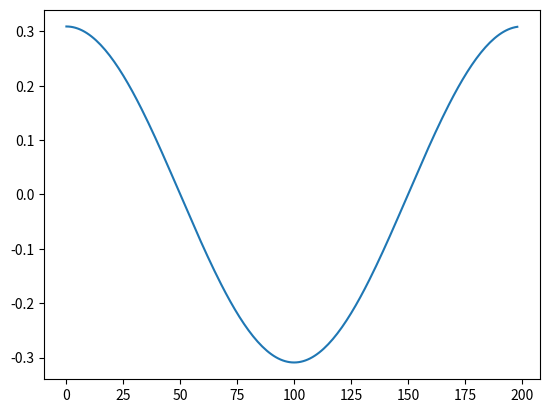

Reproduce this figure in Python.
import numpy as np
import matplotlib.pyplot as plt
N=200
#x=np.arange(0,N)
F=100
Fs=2000
l=np.arange(0,200,1)
x=np.sin((2*np.pi*F*l)/Fs)
c=complex(0,-1)
y=[]
for k in range(0,N-1):
	s=0
	for n in range(0,N-1):
		s=s+(x[n]*(np.exp(c*2*np.pi*k*n/N)))
	y.append(s)
print(y)
m=np.abs(y)
#p=np.angle(y)
#plt.subplot(141)
#plt.stem(x)
#plt.subplot(142)
plt.plot(y)
#plt.subplot(143)
#plt.stem(m)
#plt.subplot(144)
#plt.stem(p)
plt.show()
